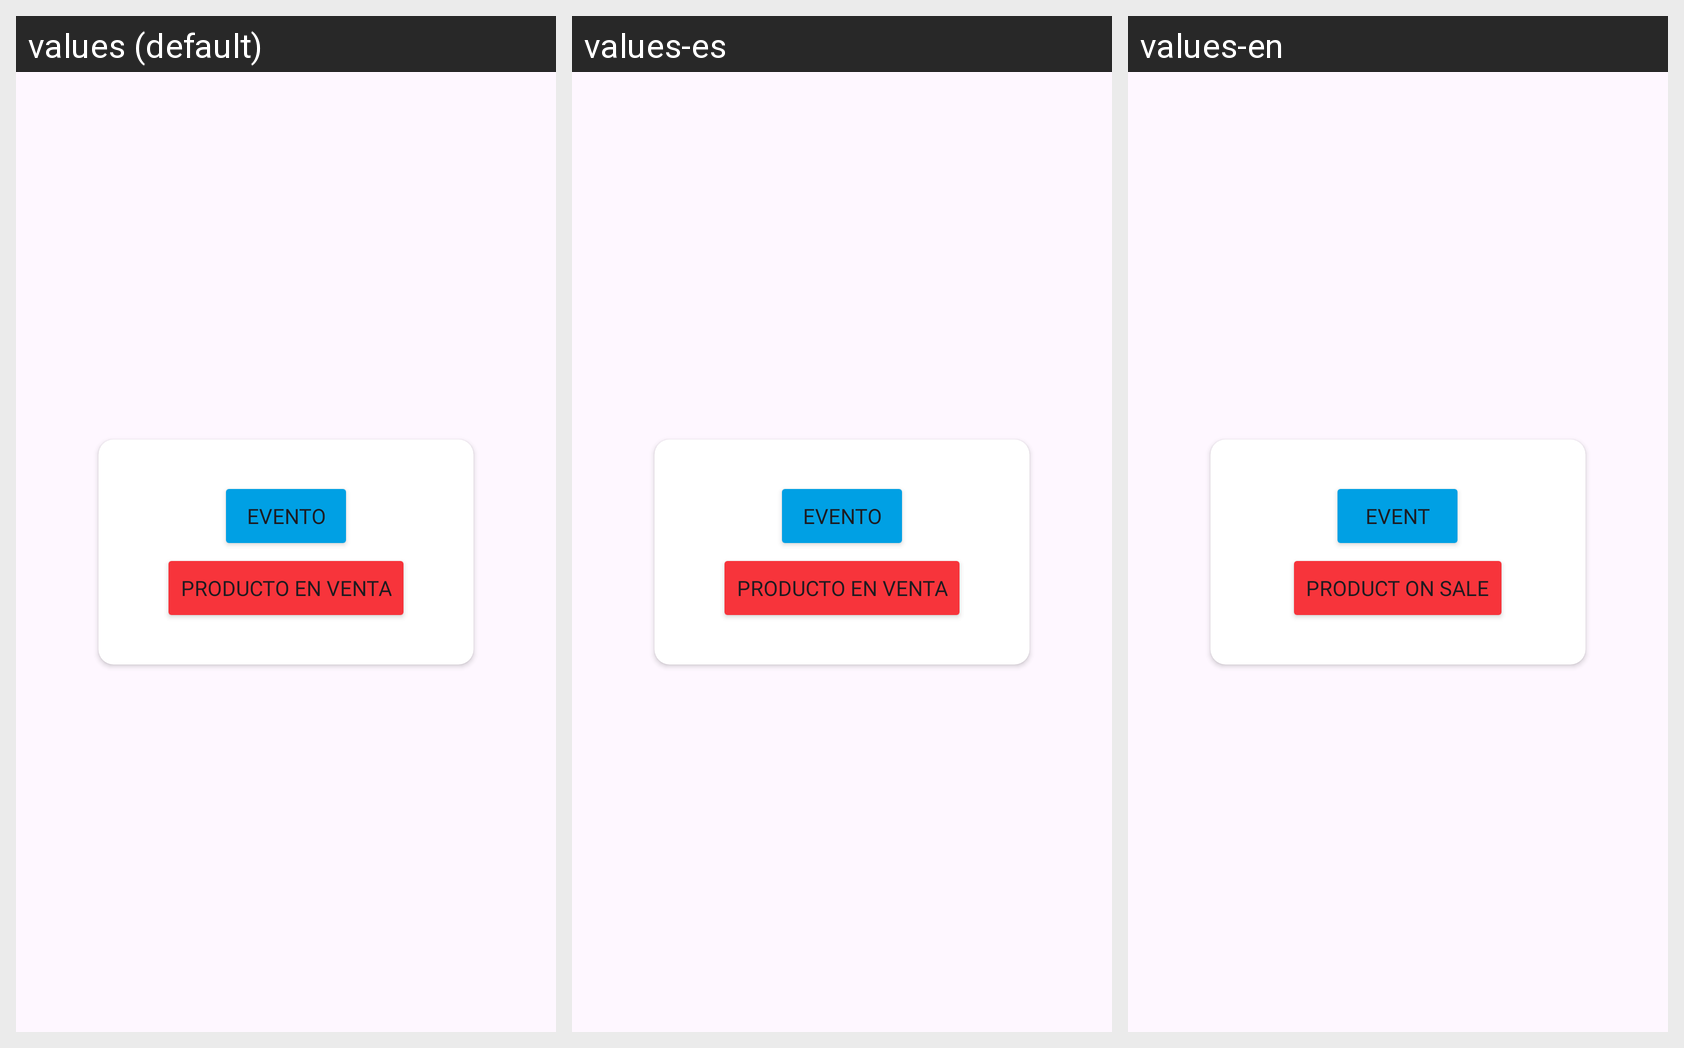

This grid shows one Android layout under several languages. Give, for every string resource on the screen, its name, the default text and each shown locale's text.
Android screen res/layout/entity_popup_create.xml rendered under 3 locales, left to right: values (default), values-es, values-en. Device: Nexus 5 (rendered at 1080×1920; each locale shown at half size, 540×960, under a caption strip naming it); theme Theme.CaliTour.
Strings drawn on this screen, with the default value and each locale's value (text and hints the layout hard-codes, and strings that could not be matched under every locale, appear in the picture but are not listed):

event
  values: Evento
  values-es: Evento
  values-en: Event

product_sale
  values: Producto en venta
  values-es: Producto en venta
  values-en: Product on sale
